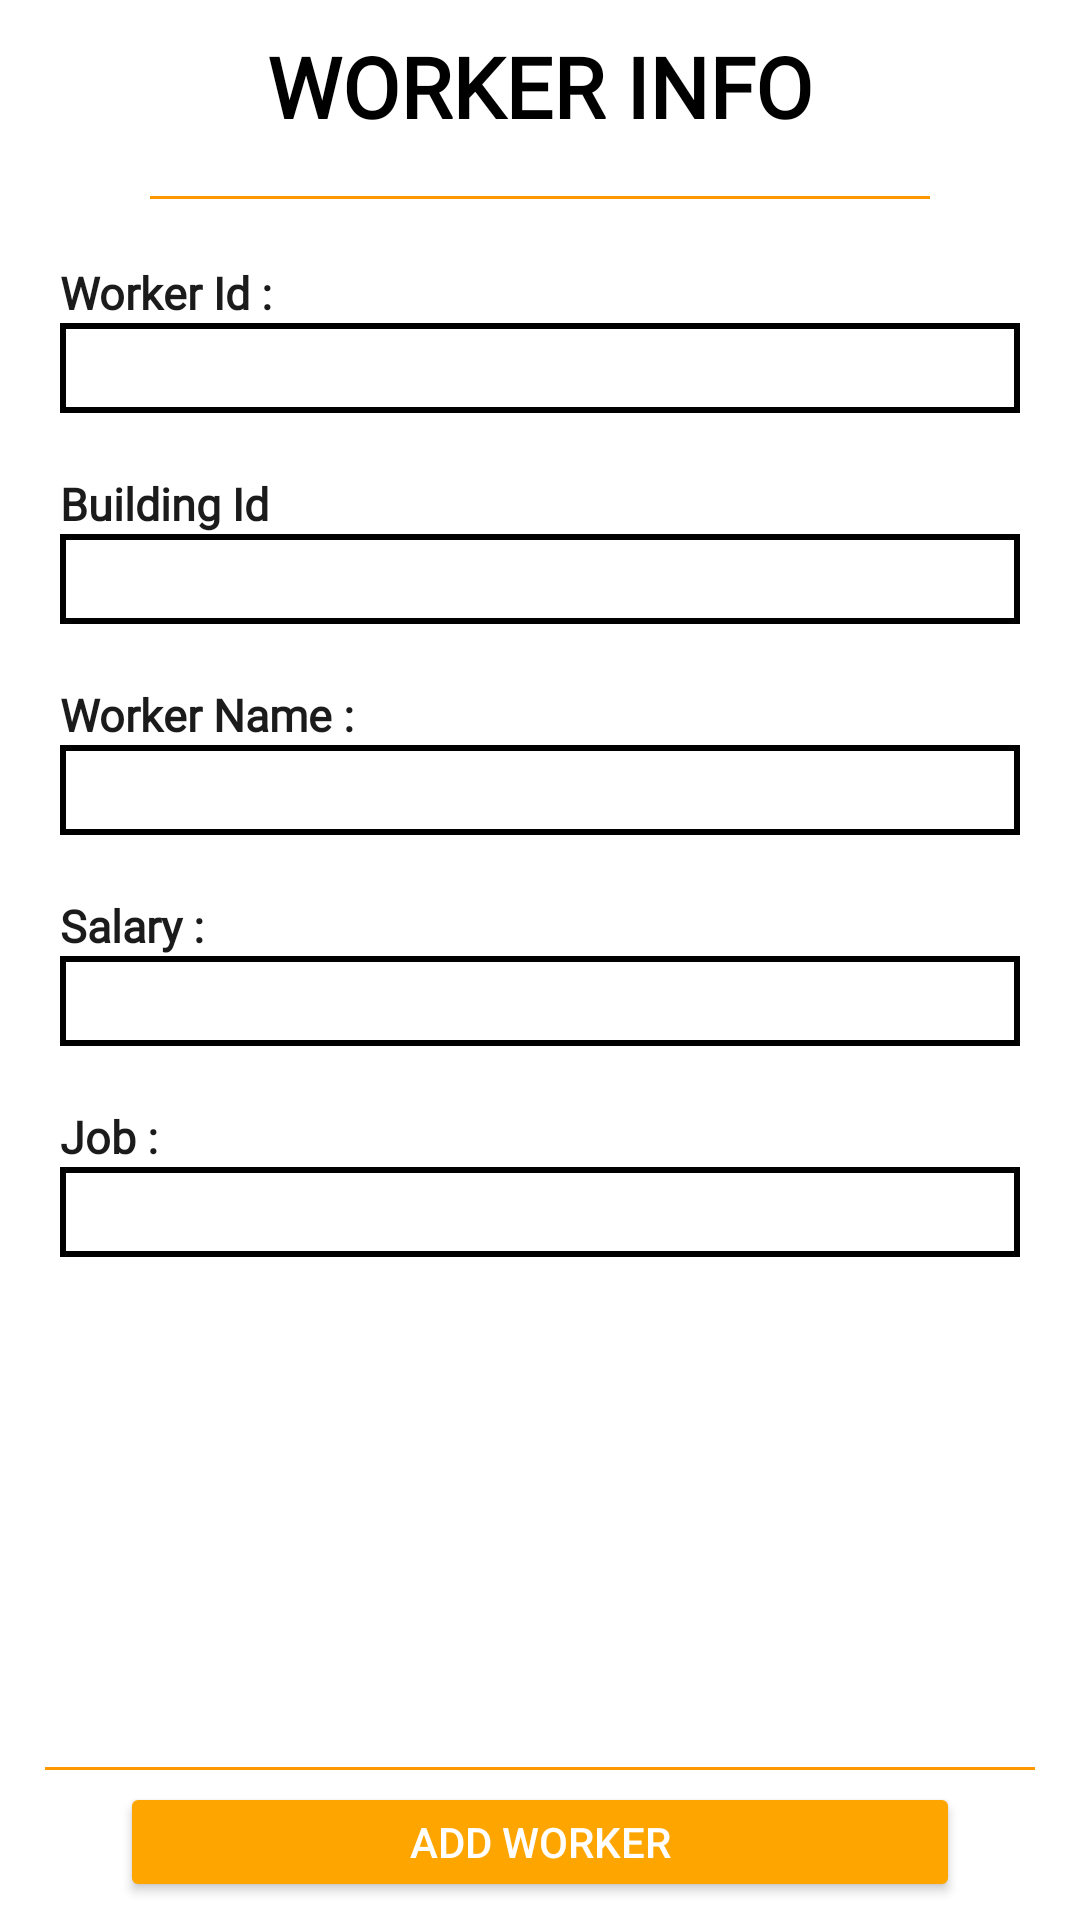

Write the Android layout XML for this screen, with the resource values it uses.
<!-- AndroidManifest.xml: application theme Theme.HeadwayBuilders -->
<!-- res/layout/fragment_add_worker.xml -->
<?xml version="1.0" encoding="utf-8"?>
<RelativeLayout xmlns:android="http://schemas.android.com/apk/res/android"
    xmlns:tools="http://schemas.android.com/tools"
    android:layout_width="match_parent"
    android:layout_height="match_parent"
    tools:context=".analyst.analystaddfrag.AddWorkerFragment"
    android:backgroundTint="@android:color/transparent">


    <TextView
        android:id="@+id/addWorkerInfoTxt"
        android:layout_width="match_parent"
        android:layout_height="wrap_content"
        android:layout_marginTop="10dp"
        android:fontFamily="@font/audiowide"
        android:text="Worker Info"
        android:textAlignment="center"
        android:textAllCaps="true"
        android:textSize="28sp"
        android:textColor="#000000"
        android:textStyle="bold"/>

    <View
        android:layout_width="match_parent"
        android:layout_height="1dp"
        android:layout_below="@+id/addWorkerInfoTxt"
        android:background="#FF9800"
        android:layout_marginTop="18dp"
        android:layout_marginStart="50dp"
        android:layout_marginEnd="50dp"/>

    <RelativeLayout
        android:layout_width="match_parent"
        android:layout_height="wrap_content"
        android:layout_below="@+id/addWorkerInfoTxt"
        android:layout_marginTop="20dp">

        <ScrollView
            android:layout_width="match_parent"
            android:layout_height="wrap_content">

            <LinearLayout
                android:layout_width="match_parent"
                android:layout_height="wrap_content"
                android:orientation="vertical">


                <TextView
                    android:layout_width="wrap_content"
                    android:layout_height="wrap_content"
                    android:layout_marginStart="20dp"
                    android:layout_marginTop="20dp"
                    android:fontFamily="@font/bungee_inline"
                    android:text="Worker Id :"
                    android:textColor="#1B1B1B"
                    android:textColorLink="#00BCD4"
                    android:textSize="15sp"
                    android:textStyle="bold" />

                <EditText
                    android:id="@+id/workerId"
                    android:layout_width="match_parent"
                    android:layout_height="30dp"
                    android:layout_marginStart="20dp"
                    android:layout_marginEnd="20dp"
                    android:background="@drawable/edittext_border_color"
                    android:elegantTextHeight="true"
                    android:fontFamily="@font/bungee_inline"
                    android:inputType="number"
                    android:maxLength="4"
                    android:textColor="#000000"
                    android:textColorLink="#FF9800"
                    android:textSize="24sp" />

                <TextView
                    android:layout_width="wrap_content"
                    android:layout_height="wrap_content"
                    android:layout_marginStart="20dp"
                    android:layout_marginTop="20dp"
                    android:fontFamily="@font/bungee_inline"
                    android:text="Building Id"
                    android:textColor="#1B1B1B"
                    android:textSize="15sp"
                    android:textStyle="bold" />


                <EditText
                    android:id="@+id/addWorkerBuildingId"
                    android:layout_width="match_parent"
                    android:layout_height="30dp"
                    android:layout_marginStart="20dp"
                    android:layout_marginEnd="20dp"
                    android:background="@drawable/edittext_border_color"
                    android:elegantTextHeight="true"
                    android:fontFamily="@font/bungee_inline"
                    android:inputType="number"
                    android:maxLength="4"
                    android:textColor="#000000"
                    android:textSize="22sp" />


                <TextView
                    android:layout_width="wrap_content"
                    android:layout_height="wrap_content"
                    android:layout_marginStart="20dp"
                    android:layout_marginTop="20dp"
                    android:fontFamily="@font/bungee_inline"
                    android:text="Worker Name :"
                    android:textColor="#1B1B1B"
                    android:textSize="15sp"
                    android:textStyle="bold" />


                <EditText
                    android:id="@+id/workerName"
                    android:layout_width="match_parent"
                    android:layout_height="30dp"
                    android:layout_marginStart="20dp"
                    android:layout_marginEnd="20dp"
                    android:background="@drawable/edittext_border_color"
                    android:elegantTextHeight="true"
                    android:ems="10"
                    android:fontFamily="@font/bungee_inline"
                    android:maxLength="14"
                    android:inputType="text"
                    android:textColor="#000000"
                    android:textSize="22sp" />


                <TextView
                    android:layout_width="wrap_content"
                    android:layout_height="wrap_content"
                    android:layout_marginStart="20dp"
                    android:layout_marginTop="20dp"
                    android:fontFamily="@font/bungee_inline"
                    android:text="Salary :"
                    android:textColor="#1B1B1B"
                    android:textSize="15sp"
                    android:textStyle="bold" />


                <EditText
                    android:id="@+id/salary"
                    android:layout_width="match_parent"
                    android:layout_height="30dp"
                    android:layout_marginStart="20dp"
                    android:layout_marginEnd="20dp"
                    android:background="@drawable/edittext_border_color"
                    android:elegantTextHeight="true"
                    android:ems="10"
                    android:maxLength="6"
                    android:fontFamily="@font/bungee_inline"
                    android:inputType="number"
                    android:textColor="#000000"
                    android:textSize="22sp" />

                <TextView
                    android:layout_width="wrap_content"
                    android:layout_height="wrap_content"
                    android:layout_marginStart="20dp"
                    android:layout_marginTop="20dp"
                    android:fontFamily="@font/bungee_inline"
                    android:text="Job :"
                    android:textColor="#1B1B1B"
                    android:textSize="15sp"
                    android:textStyle="bold" />


                <EditText
                    android:id="@+id/job"
                    android:layout_width="match_parent"
                    android:layout_height="30dp"
                    android:layout_marginStart="20dp"
                    android:layout_marginEnd="20dp"
                    android:background="@drawable/edittext_border_color"
                    android:elegantTextHeight="true"
                    android:fontFamily="@font/bungee_inline"
                    android:maxLength="14"
                    android:inputType="text"
                    android:textColor="#000000"
                    android:textSize="22sp" />


            </LinearLayout>

        </ScrollView>

    </RelativeLayout>

    <View
        android:layout_width="match_parent"
        android:layout_height="1dp"
        android:layout_above="@+id/addWorkerAddBtn"
        android:background="#FF9800"
        android:layout_marginBottom="4dp"
        android:layout_marginStart="15dp"
        android:layout_marginEnd="15dp"/>

    <Button
        android:id="@+id/addWorkerAddBtn"
        android:layout_width="match_parent"
        android:layout_height="40dp"
        android:layout_marginBottom="6dp"
        android:text="Add Worker"
        android:textColor="#FFFFFF"
        android:layout_alignParentBottom="true"
        android:layout_marginStart="40dp"
        android:layout_marginEnd="40dp"
        android:backgroundTint="#FFA500"/>

</RelativeLayout>
<!-- resources referenced by this layout -->
<resources>
  <!-- drawable edittext_border_color (drawable-mdpi) -->
  <selector xmlns:android="http://schemas.android.com/apk/res/android">
      <item android:state_enabled="true"
          android:state_focused="true">
          <shape android:padding="10dp" android:shape="rectangle">
              <stroke android:width="2dp" android:color="#FFA500" />
  
          </shape>
      </item>
      <item android:state_enabled="true">
          <shape android:padding="10dp"
              android:shape="rectangle">
              <stroke android:width="2dp" android:color="#000000"/>
                     </shape>
      </item>
  </selector>
  <style name="Theme.HeadwayBuilders" parent="Theme.MaterialComponents.Light.NoActionBar">
          
          <item name="colorPrimary">@color/purple_500</item>
          <item name="colorPrimaryVariant">@color/purple_700</item>
          <item name="colorOnPrimary">@color/white</item>
          
          <item name="colorSecondary">@color/teal_200</item>
          <item name="colorSecondaryVariant">@color/teal_700</item>
          <item name="colorOnSecondary">@color/black</item>
          
          <item name="android:statusBarColor" tools:targetApi="l">?attr/colorPrimaryVariant</item>
          
      </style>
  <color name="purple_500">#FF6200EE</color>
  <color name="purple_700">#FF3700B3</color>
  <color name="white">#FFFFFFFF</color>
  <color name="teal_200">#FF03DAC5</color>
  <color name="teal_700">#FF018786</color>
  <color name="black">#FF000000</color>
</resources>
